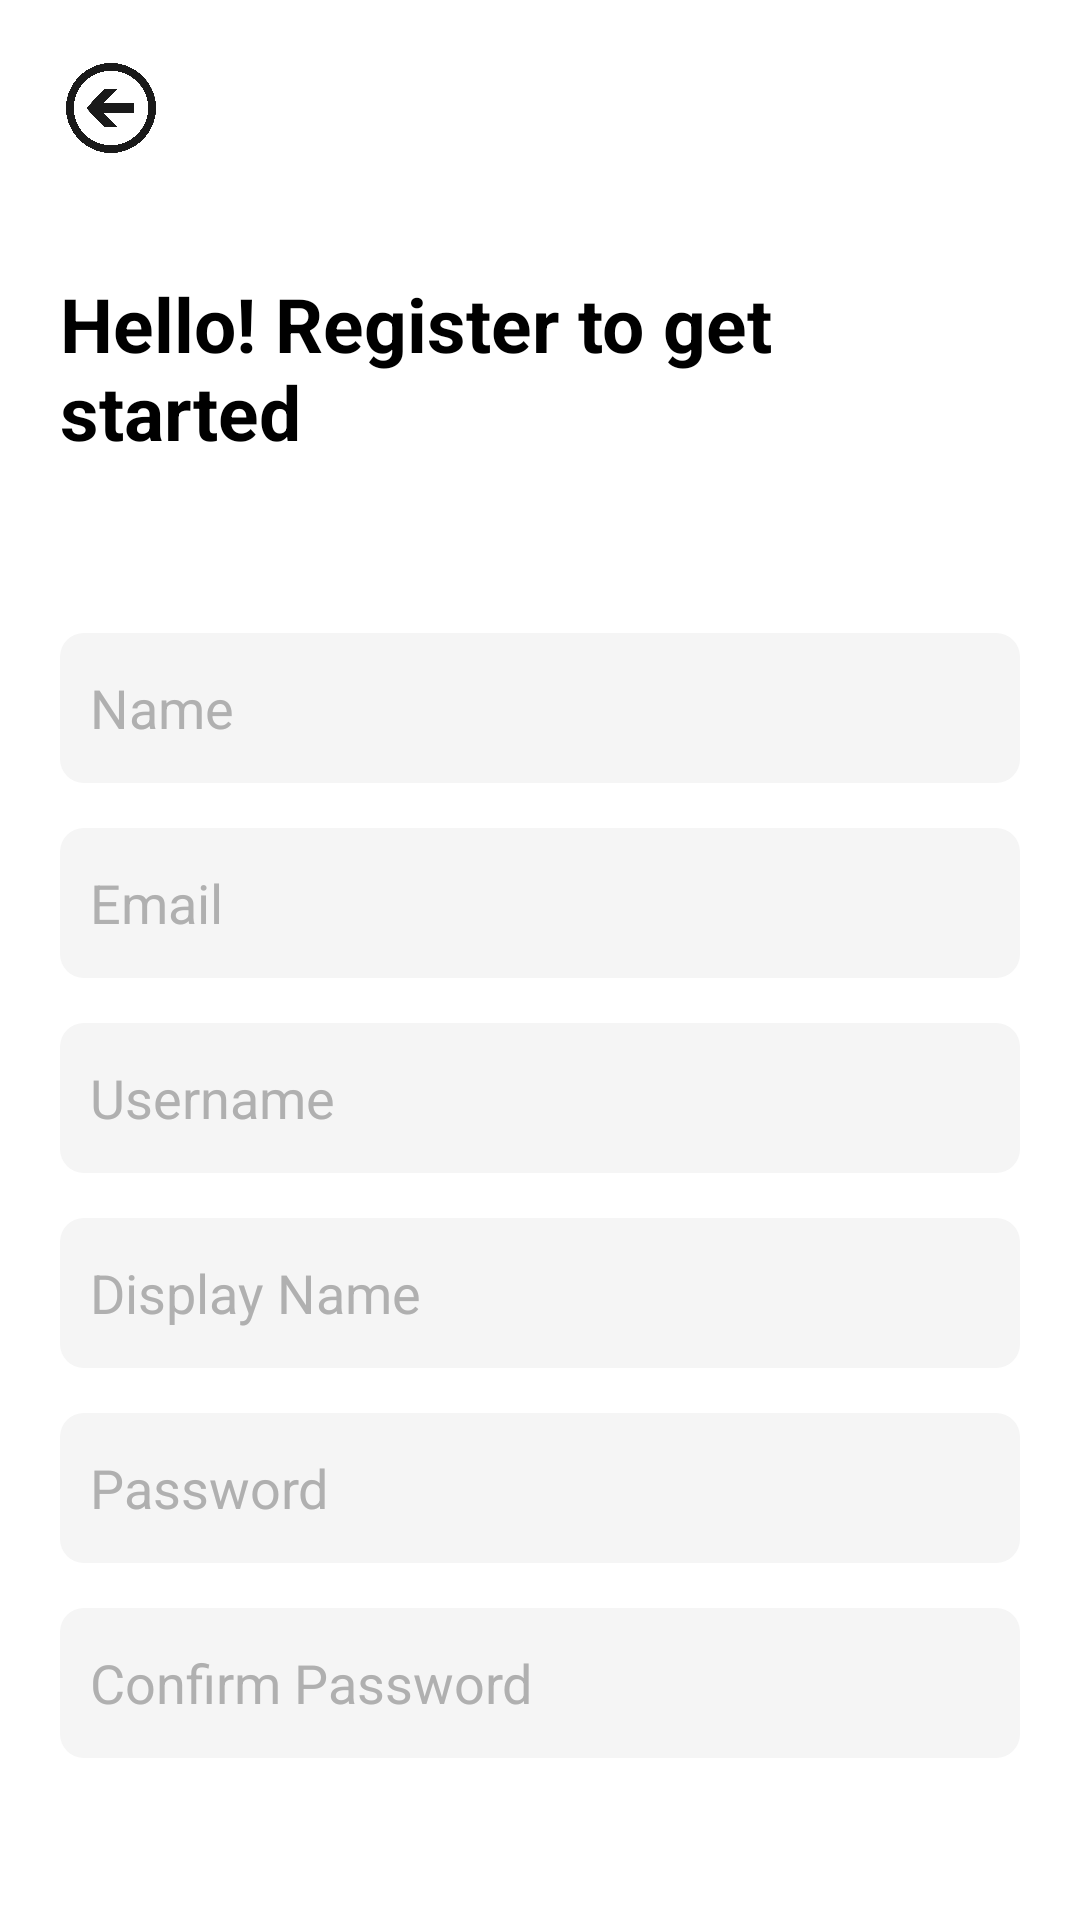

This screen was rendered from an Android layout file. Write that file and the resources it references.
<!-- AndroidManifest.xml: application theme Theme.Moodster -->
<!-- res/layout/resgister_screen.xml -->
<RelativeLayout xmlns:android="http://schemas.android.com/apk/res/android"
    android:layout_width="match_parent"
    android:layout_height="match_parent"
    xmlns:app="http://schemas.android.com/apk/res-auto"
    android:background="@android:color/white"
    android:padding="20dp">

    
    <ImageView
        android:id="@+id/btn_back"
        android:layout_width="30dp"
        android:layout_height="30dp"
        android:src="@drawable/back"
        android:layout_alignParentStart="true"
        android:layout_alignParentTop="true"
        android:layout_marginStart="2dp"
        android:layout_marginTop="1dp" />

    
    <LinearLayout
        android:layout_width="match_parent"
        android:layout_height="match_parent"
        android:orientation="vertical"
        android:gravity="center_horizontal"
        android:layout_below="@id/btn_back">

        
        <TextView
            android:layout_width="wrap_content"
            android:layout_height="wrap_content"
            android:text="Hello! Register to get started"
            android:textSize="25sp"
            android:textStyle="bold"
            android:textColor="@android:color/black"
            android:layout_marginTop="40dp" />

        
        <EditText
            android:id="@+id/et_name"
            android:layout_width="match_parent"
            android:layout_height="50dp"
            android:hint="Name"
            android:background="@drawable/input_background"
            android:padding="10dp"
            android:textColorHint="#B0B0B0"
            android:textColor="#000000"
            android:gravity="center_vertical"
            android:layout_marginTop="57dp" />

        
        <EditText
            android:id="@+id/et_email"
            android:layout_width="match_parent"
            android:layout_height="50dp"
            android:hint="Email"
            android:background="@drawable/input_background"
            android:padding="10dp"
            android:textColorHint="#B0B0B0"
            android:textColor="#000000"
            android:gravity="center_vertical"
            android:layout_marginTop="15dp" />

        
        <EditText
            android:id="@+id/et_username"
            android:layout_width="match_parent"
            android:layout_height="50dp"
            android:hint="Username"
            android:background="@drawable/input_background"
            android:padding="10dp"
            android:textColorHint="#B0B0B0"
            android:textColor="#000000"
            android:gravity="center_vertical"
            android:layout_marginTop="15dp" />

        
        <TextView
            android:id="@+id/tv_username_error"
            android:layout_width="wrap_content"
            android:layout_height="wrap_content"
            android:textColor="#FF0000"
            android:textSize="14sp"
            android:layout_marginTop="5dp"
            android:visibility="gone"
            android:text="Username is already taken" />

        
        <EditText
            android:id="@+id/et_display_name"
            android:layout_width="match_parent"
            android:layout_height="50dp"
            android:hint="Display Name"
            android:background="@drawable/input_background"
            android:padding="10dp"
            android:textColorHint="#B0B0B0"
            android:textColor="#000000"
            android:gravity="center_vertical"
            android:layout_marginTop="15dp" />

        
        <EditText
            android:id="@+id/et_password"
            android:layout_width="match_parent"
            android:layout_height="50dp"
            android:hint="Password"
            android:background="@drawable/input_background"
            android:padding="10dp"
            android:layout_marginTop="15dp"
            android:textColorHint="#B0B0B0"
            android:textColor="#000000"
            android:gravity="center_vertical"
            android:inputType="textPassword" />

        
        <EditText
            android:id="@+id/et_confirm_password"
            android:layout_width="match_parent"
            android:layout_height="50dp"
            android:hint="Confirm Password"
            android:background="@drawable/input_background"
            android:padding="10dp"
            android:layout_marginTop="15dp"
            android:textColorHint="#B0B0B0"
            android:textColor="#000000"
            android:gravity="center_vertical"
            android:inputType="textPassword" />

        
        <View
            android:layout_width="match_parent"
            android:layout_height="60dp" />

        
        <com.google.android.material.button.MaterialButton
            android:id="@+id/btn_register"
            android:layout_width="match_parent"
            android:layout_height="50dp"
            android:text="Register"
            android:textSize="16sp"
            android:textColor="@color/white"
            android:backgroundTint="#000000"
            app:cornerRadius="12dp"
            android:elevation="4dp"
            android:paddingVertical="10dp"
            android:fontFamily="sans-serif-medium" />

        
        <View
            android:layout_width="match_parent"
            android:layout_height="150dp" />

        
        <TextView
            android:id="@+id/tv_login"
            android:layout_width="wrap_content"
            android:layout_height="wrap_content"
            android:text="Already have an account? Login Now"
            android:textSize="16sp"
            android:textColor="#6495ED"
            android:layout_gravity="center_horizontal" />

    </LinearLayout>
</RelativeLayout>
<!-- resources referenced by this layout -->
<resources>
  <color name="white">#FFFFFFFF</color>
  <!-- drawable back: png bitmap (drawable, 77333 bytes) -->
  <!-- drawable input_background (drawable) -->
  <shape xmlns:android="http://schemas.android.com/apk/res/android" android:shape="rectangle">
      <solid android:color="#F5F5F5"/>
      <corners android:radius="8dp"/>
      <padding android:left="12dp" android:right="12dp"/>
  </shape>
  <style name="Theme.Moodster" parent="Base.Theme.Moodster" />
  <style name="Base.Theme.Moodster" parent="Theme.Material3.DayNight.NoActionBar">
          
          <item name="colorPrimary">@color/dark_green</item>
      </style>
  <color name="dark_green">#4A5A44</color>
</resources>
